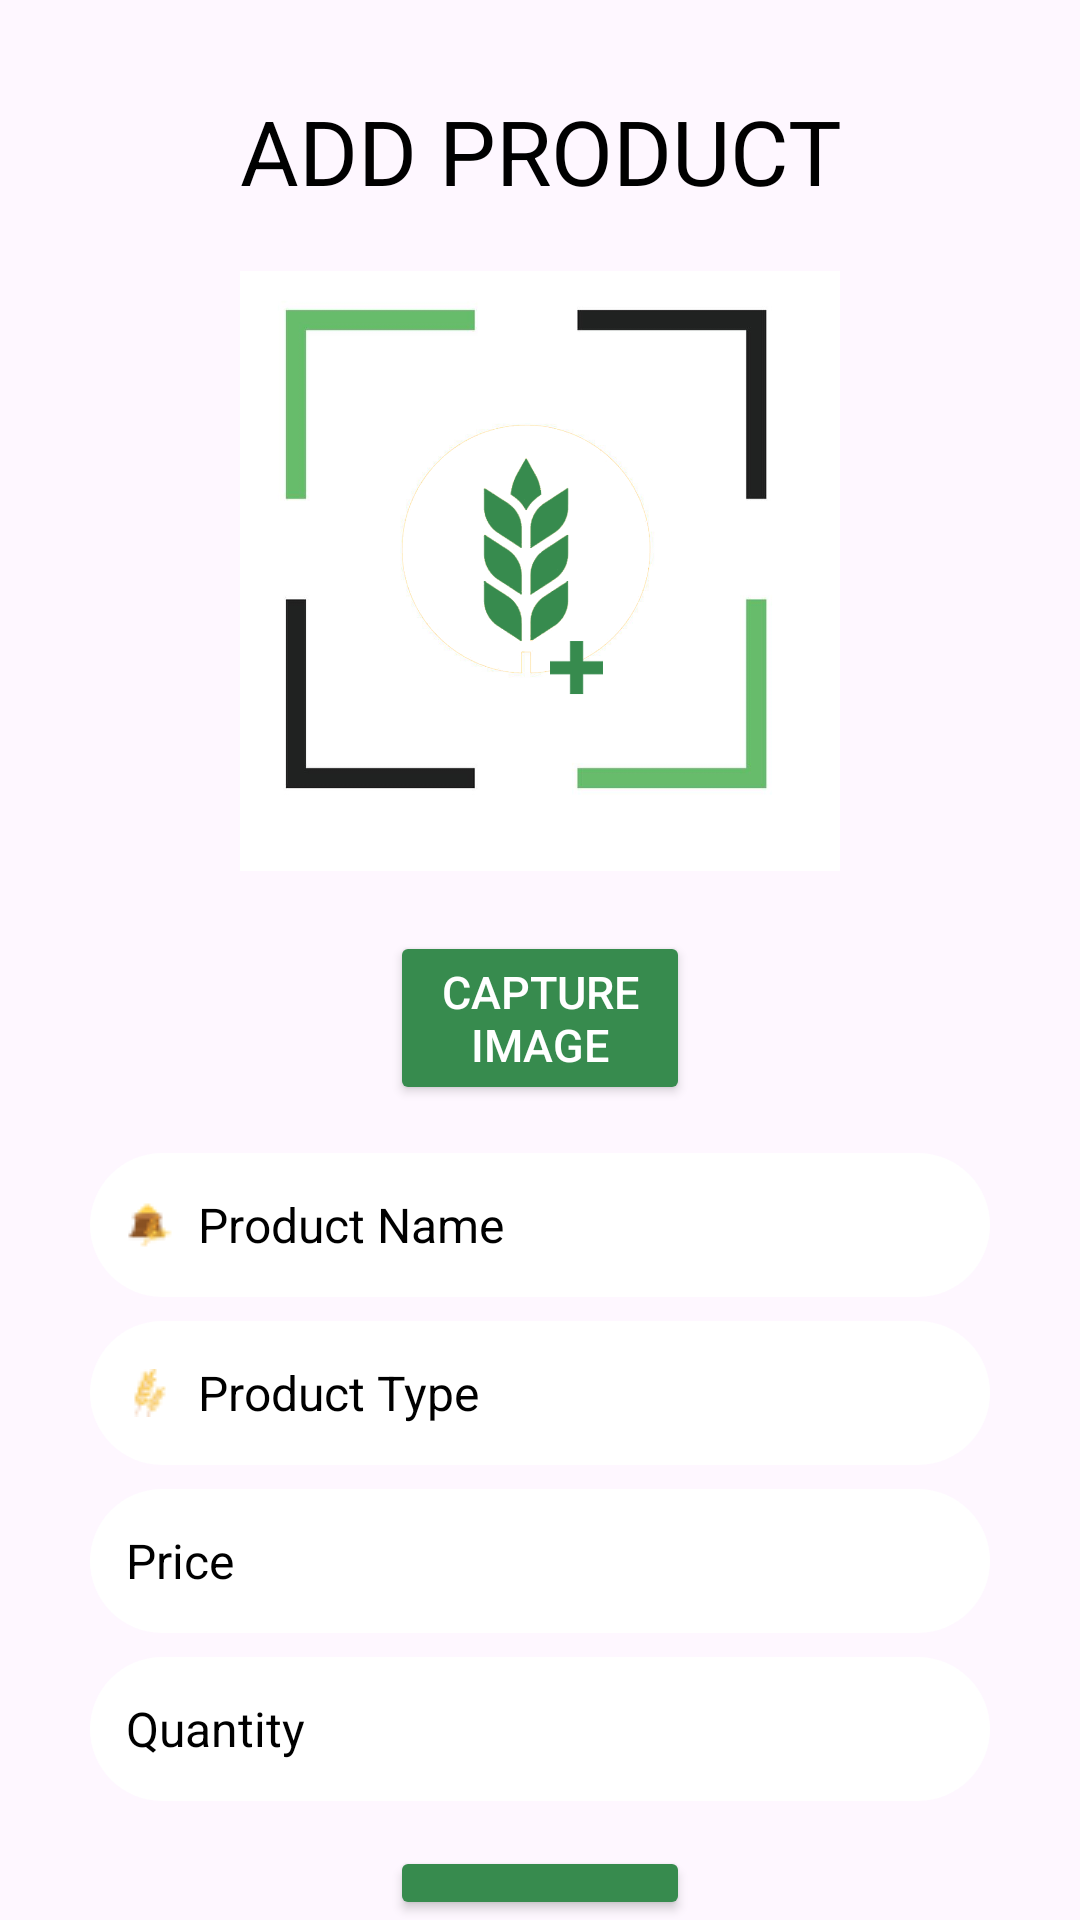

Write the Android layout XML for this screen, with the resource values it uses.
<!-- AndroidManifest.xml: application theme Theme.SocialConnectvity -->
<!-- res/layout/activity_add_product.xml -->
<RelativeLayout xmlns:android="http://schemas.android.com/apk/res/android"
    xmlns:tools="http://schemas.android.com/tools"
    android:layout_width="match_parent"
    android:layout_height="match_parent"
    >

    <TextView
        android:id="@+id/addProductText"
        android:layout_width="wrap_content"
        android:layout_height="wrap_content"
        android:layout_centerHorizontal="true"
        android:layout_marginTop="30dp"
        android:textColor="@color/black"
        android:gravity="center"
        android:text="ADD PRODUCT"
        android:textSize="30dp" />
    
    <ImageView
        android:id="@+id/productImageView"
        android:layout_width="200dp"
        android:layout_height="200dp"
        android:layout_below="@id/addProductText"
        android:layout_centerHorizontal="true"
        android:layout_marginEnd="16dp"
        android:layout_marginTop="20dp"
        android:scaleType="centerCrop"
        android:src="@drawable/add_product_bg" />

    

    
    <Button
        android:id="@+id/captureImageButton"
        android:layout_width="wrap_content"
        android:layout_height="wrap_content"
        android:layout_below="@id/productImageView"
        android:layout_marginStart="130dp"
        android:layout_marginEnd="130dp"
        android:layout_marginTop="20dp"
        android:backgroundTint="#378b4e"
        android:textColor="@color/white"
        android:gravity="center"
        android:textSize="15sp"
        android:text="Capture Image" />

    
    <AutoCompleteTextView
        android:id="@+id/productNameAutoComplete"
        android:layout_width="match_parent"
        android:layout_height="48dp"
        android:layout_below="@id/captureImageButton"
        android:layout_marginStart="30dp"
        android:layout_marginEnd="30dp"
        android:layout_marginTop="16dp"
        android:background="@drawable/rounded_edit_text"
        android:drawableStart="@drawable/ic_product"
        android:drawablePadding="8dp"
        android:hint="Product Name"
        android:textColorHint="@color/black"
        android:paddingStart="12dp"
        android:textSize="16sp" />

    <AutoCompleteTextView
        android:id="@+id/productTypeAutoComplete"
        android:layout_width="match_parent"
        android:layout_height="48dp"
        android:layout_below="@id/productNameAutoComplete"
        android:layout_marginTop="8dp"
        android:layout_marginStart="30dp"
        android:layout_marginEnd="30dp"
        android:hint="Product Type"
        android:textColorHint="@color/black"
        android:background="@drawable/rounded_edit_text"
        android:drawableStart="@drawable/ic_product_type"
        android:drawablePadding="8dp"
        android:paddingStart="12dp"
        android:textSize="16sp"/>

    
    <EditText
        android:id="@+id/priceEditText"
        android:layout_width="match_parent"
        android:layout_height="48dp"
        android:layout_below="@id/productTypeAutoComplete"
        android:layout_marginTop="8dp"
        android:layout_marginStart="30dp"
        android:layout_marginEnd="30dp"
        android:hint="Price"
        android:textColorHint="@color/black"
        android:background="@drawable/rounded_edit_text"
        android:drawableStart="@drawable/ic_price"
        android:drawablePadding="8dp"
        android:paddingStart="12dp"
        android:textSize="16sp"
        android:inputType="numberDecimal"/>

    
    <EditText
        android:id="@+id/quantityEditText"
        android:layout_width="match_parent"
        android:layout_height="48dp"
        android:layout_below="@id/priceEditText"
        android:layout_marginTop="8dp"
        android:layout_marginStart="30dp"
        android:layout_marginEnd="30dp"
        android:hint="Quantity"
        android:textColorHint="@color/black"
        android:background="@drawable/rounded_edit_text"
        android:drawableStart="@drawable/ic_quantity"
        android:drawablePadding="8dp"
        android:paddingStart="12dp"
        android:textSize="16sp"
        android:inputType="number"/>

    
    

    
    <Button
        android:id="@+id/addProductButton"
        android:layout_width="wrap_content"
        android:layout_height="wrap_content"
        android:layout_below="@id/quantityEditText"
        android:layout_marginStart="130dp"
        android:layout_marginTop="15dp"
        android:layout_marginEnd="130dp"
        android:backgroundTint="#378b4e"
        android:elevation="8dp"
        android:text="Add Product"
        android:textColor="#FFFFFF"
        android:textSize="18sp" />

    <ProgressBar
        android:id="@+id/progressBar"
        android:layout_width="139dp"
        android:layout_height="131dp"
        android:layout_centerInParent="true"
        android:layout_marginTop="16dp"
        android:visibility="invisible" />


</RelativeLayout>
<!-- resources referenced by this layout -->
<resources>
  <color name="black">#FF000000</color>
  <color name="white">#FFFFFFFF</color>
  <!-- drawable add_product_bg: png bitmap (drawable, 95707 bytes) -->
  <!-- drawable ic_product: png bitmap (drawable, 629 bytes) -->
  <!-- drawable ic_product_type: png bitmap (drawable, 660 bytes) -->
  <!-- drawable rounded_edit_text (drawable) -->
  <shape xmlns:android="http://schemas.android.com/apk/res/android">
      <corners android:radius="50dp" />
      <solid android:color="#FFFFFF" />
  </shape>
  <style name="Theme.SocialConnectvity" parent="Base.Theme.SocialConnectvity">
          
      </style>
  <style name="Base.Theme.SocialConnectvity" parent="Theme.Material3.DayNight.NoActionBar">
          
      </style>
</resources>
